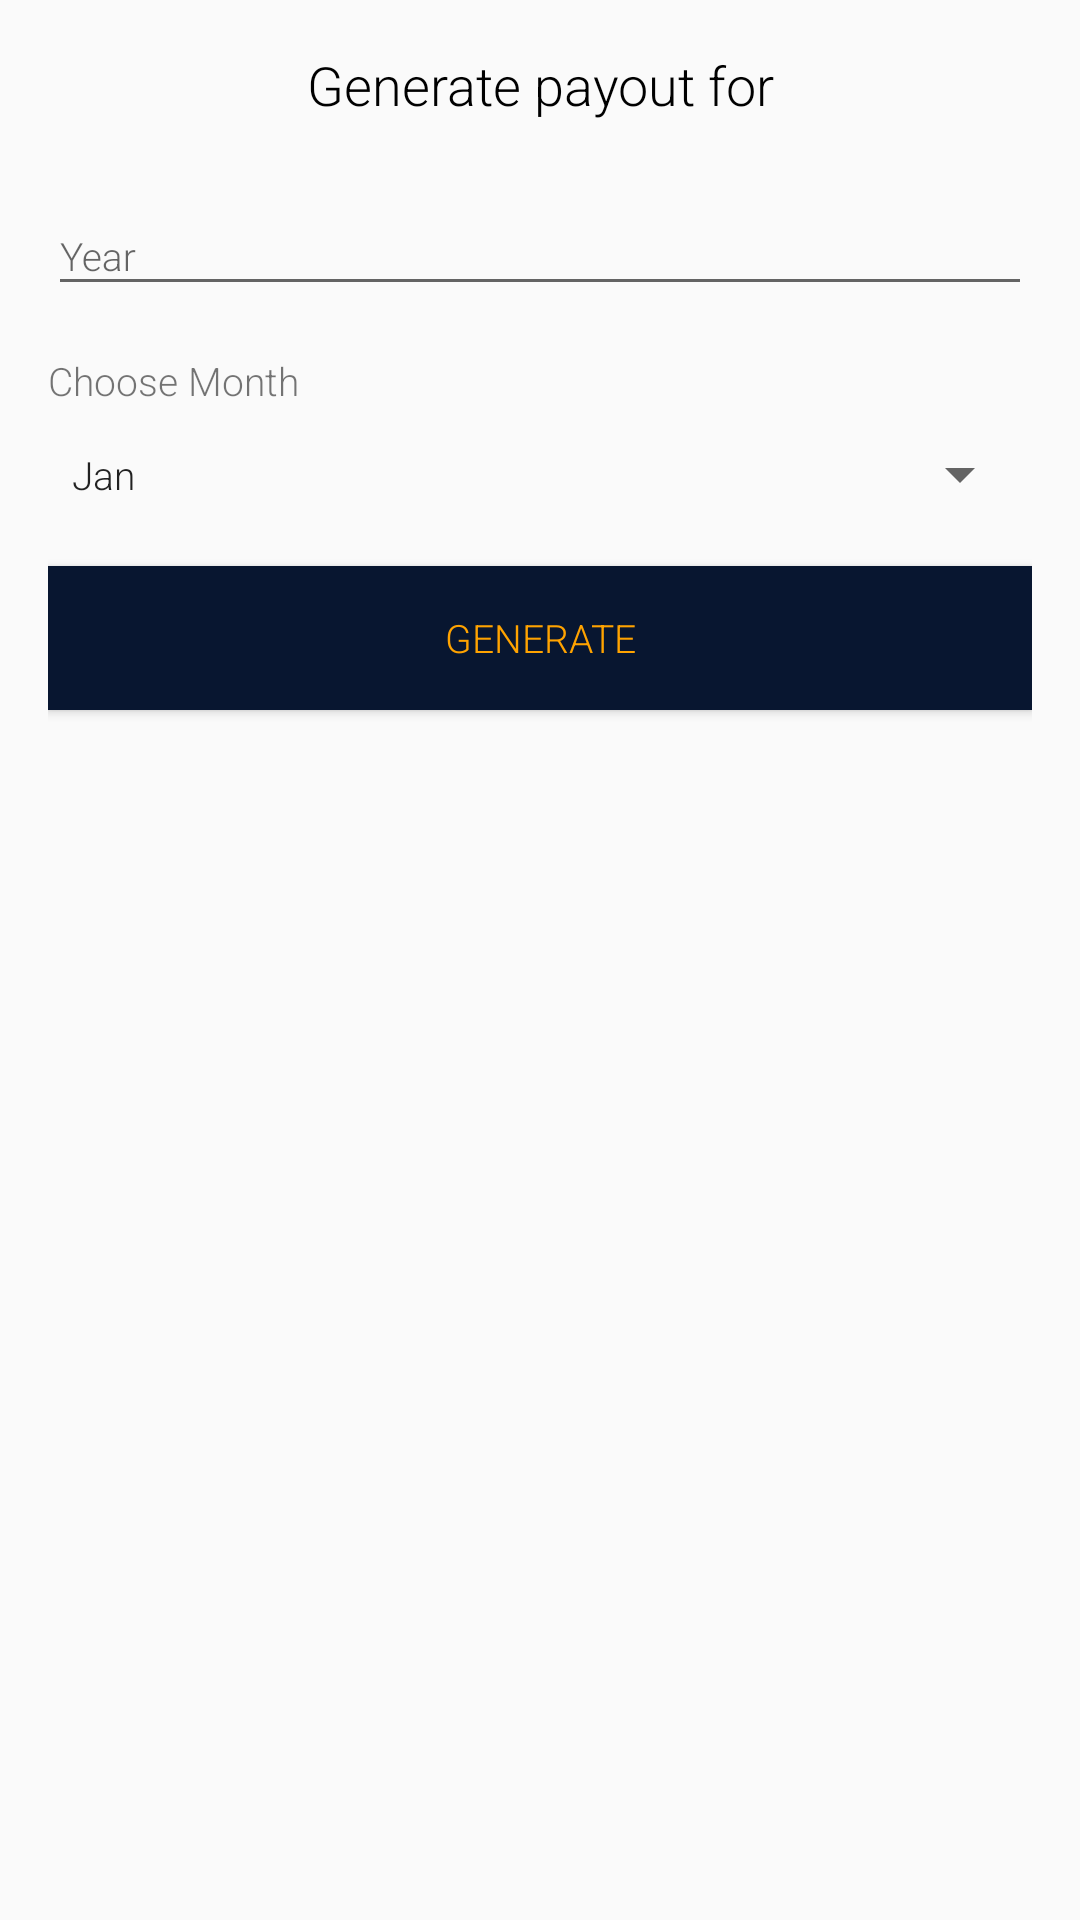

Write the Android layout XML for this screen, with the resource values it uses.
<!-- AndroidManifest.xml: application theme AppTheme -->
<!-- res/layout/payout_dialog_view.xml -->
<?xml version="1.0" encoding="utf-8"?>
<androidx.constraintlayout.widget.ConstraintLayout xmlns:android="http://schemas.android.com/apk/res/android"
    android:layout_width="match_parent"
    android:layout_height="match_parent"
    xmlns:app="http://schemas.android.com/apk/res-auto"
    android:padding="16dp">
    <TextView
        android:layout_width="match_parent"
        android:layout_height="wrap_content"
        android:text="Generate payout for"
        android:gravity="center"
        android:textColor="@color/black"
        android:textSize="18sp"
        app:layout_constraintTop_toTopOf="parent"
        android:id="@+id/title"/>
    <com.google.android.material.textfield.TextInputLayout
        android:layout_width="match_parent"
        android:layout_height="wrap_content"
        app:layout_constraintTop_toBottomOf="@id/title"
        android:layout_marginTop="16dp"
        android:id="@+id/edYearLayout">
        <com.google.android.material.textfield.TextInputEditText
            android:layout_width="match_parent"
            android:layout_height="wrap_content"
            android:hint="Year"
            android:inputType="number"
            android:maxLength="4"
            android:id="@+id/edYear"/>
    </com.google.android.material.textfield.TextInputLayout>
    <TextView
        android:layout_width="wrap_content"
        android:layout_height="wrap_content"
        android:text="Choose Month"
        android:id="@+id/month_title"
        android:layout_marginTop="16dp"
        app:layout_constraintStart_toStartOf="parent"
        app:layout_constraintTop_toBottomOf="@id/edYearLayout"/>
    <Spinner
        android:layout_width="match_parent"
        android:layout_height="45dp"
        app:layout_constraintTop_toBottomOf="@id/month_title"
        android:entries="@array/months_shrt"
        android:id="@+id/monthSpinner"/>
    <Button
        android:layout_width="match_parent"
        android:layout_height="wrap_content"
        android:text="Generate"
        android:textColor="@color/myAccent"
        android:background="@color/colorPrimary"
        app:layout_constraintTop_toBottomOf="@id/monthSpinner"
        android:layout_marginTop="8dp"
        android:id="@+id/btnGenerate"/>

</androidx.constraintlayout.widget.ConstraintLayout>
<!-- resources referenced by this layout -->
<resources>
  <string-array name="months_shrt">
          <item>Jan</item>
          <item>Feb</item>
          <item>Mar</item>
          <item>Apr</item>
          <item>May</item>
          <item>Jun</item>
          <item>Jul</item>
          <item>Aug</item>
          <item>Sep</item>
          <item>Oct</item>
          <item>Nov</item>
          <item>Dece</item>
      </string-array>
  <color name="colorPrimary">#081630</color>
  <color name="myAccent">#FFA300</color>
  <style name="AppTheme" parent="Theme.AppCompat.Light.NoActionBar">
          
          <item name="colorPrimary">@color/colorPrimary</item>
          <item name="colorPrimaryDark">@color/colorPrimaryDark</item>
          <item name="colorAccent">@color/myAccent</item>
          <item name="fontFamily">sans-serif-light</item>
          <item name="android:textSize">13sp</item>
      </style>
  <color name="colorPrimaryDark">#030913</color>
  <!-- not gathered from this repository: default colours our renderer supplied (Android Studio template values) -->
  <color name="black">#FF000000</color>
</resources>
